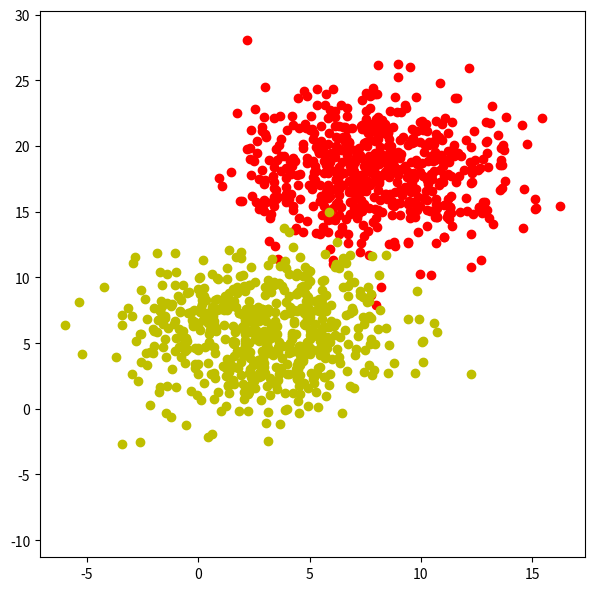

Here is the Python script that generated this plot:
import matplotlib.pyplot as plt
import numpy as np

def draw(x1,x2):
    ln=plt.plot(x1,x2,'b')
    plt.pause(0.00001)
    ln[0].remove()

def sigmoid(score):
    return 1/(1+np.exp(-score))

def calculate_error(line_parameters, points , y):
    n=points.shape[0]
    p= sigmoid(points*line_parameters)
    cross_entropy=-(1/n)*(np.log(p).T*y + np.log(1-p).T*(1-y))
    return cross_entropy

def gradient_descent(line_parameters, points, y , alpha):
    n=points.shape[0]
    for i in range(100):
        p=sigmoid(points*line_parameters)
        gradient= points.T*(p-y)*(alpha/n)
        line_parameters = line_parameters - gradient

        w1=line_parameters.item(0)
        w2=line_parameters.item(1)
        b=line_parameters.item(2)

        x1=np.array([points[:,0].min(), points[:,0].max()])
        x2= -b/w2 + (x1*(-w1/w2))
        draw(x1,x2) 
    return x1,x2
  
n_pts = 600
bias= np.ones(n_pts)
top_region=np.array([np.random.normal(8,3,n_pts), np.random.normal(18,3,n_pts), bias]).T
bottom_region= np.array([np.random.normal(3,3, n_pts), np.random.normal(6,3, n_pts), bias]).T
all_points=np.vstack((top_region, bottom_region))

line_parameters = np.matrix([1,0.1,0.1]).T

y=np.array([np.zeros(n_pts), np.ones(n_pts)]).reshape(n_pts*2, 1)
_, ax= plt.subplots(figsize=(6,6))
ax.scatter(top_region[:,0], top_region[:,1], color='r')
ax.scatter(bottom_region[:,0], bottom_region[:,1], color='y')
plt.tight_layout()
x1,x2 = gradient_descent(line_parameters, all_points, y , 0.08)
plt.show()